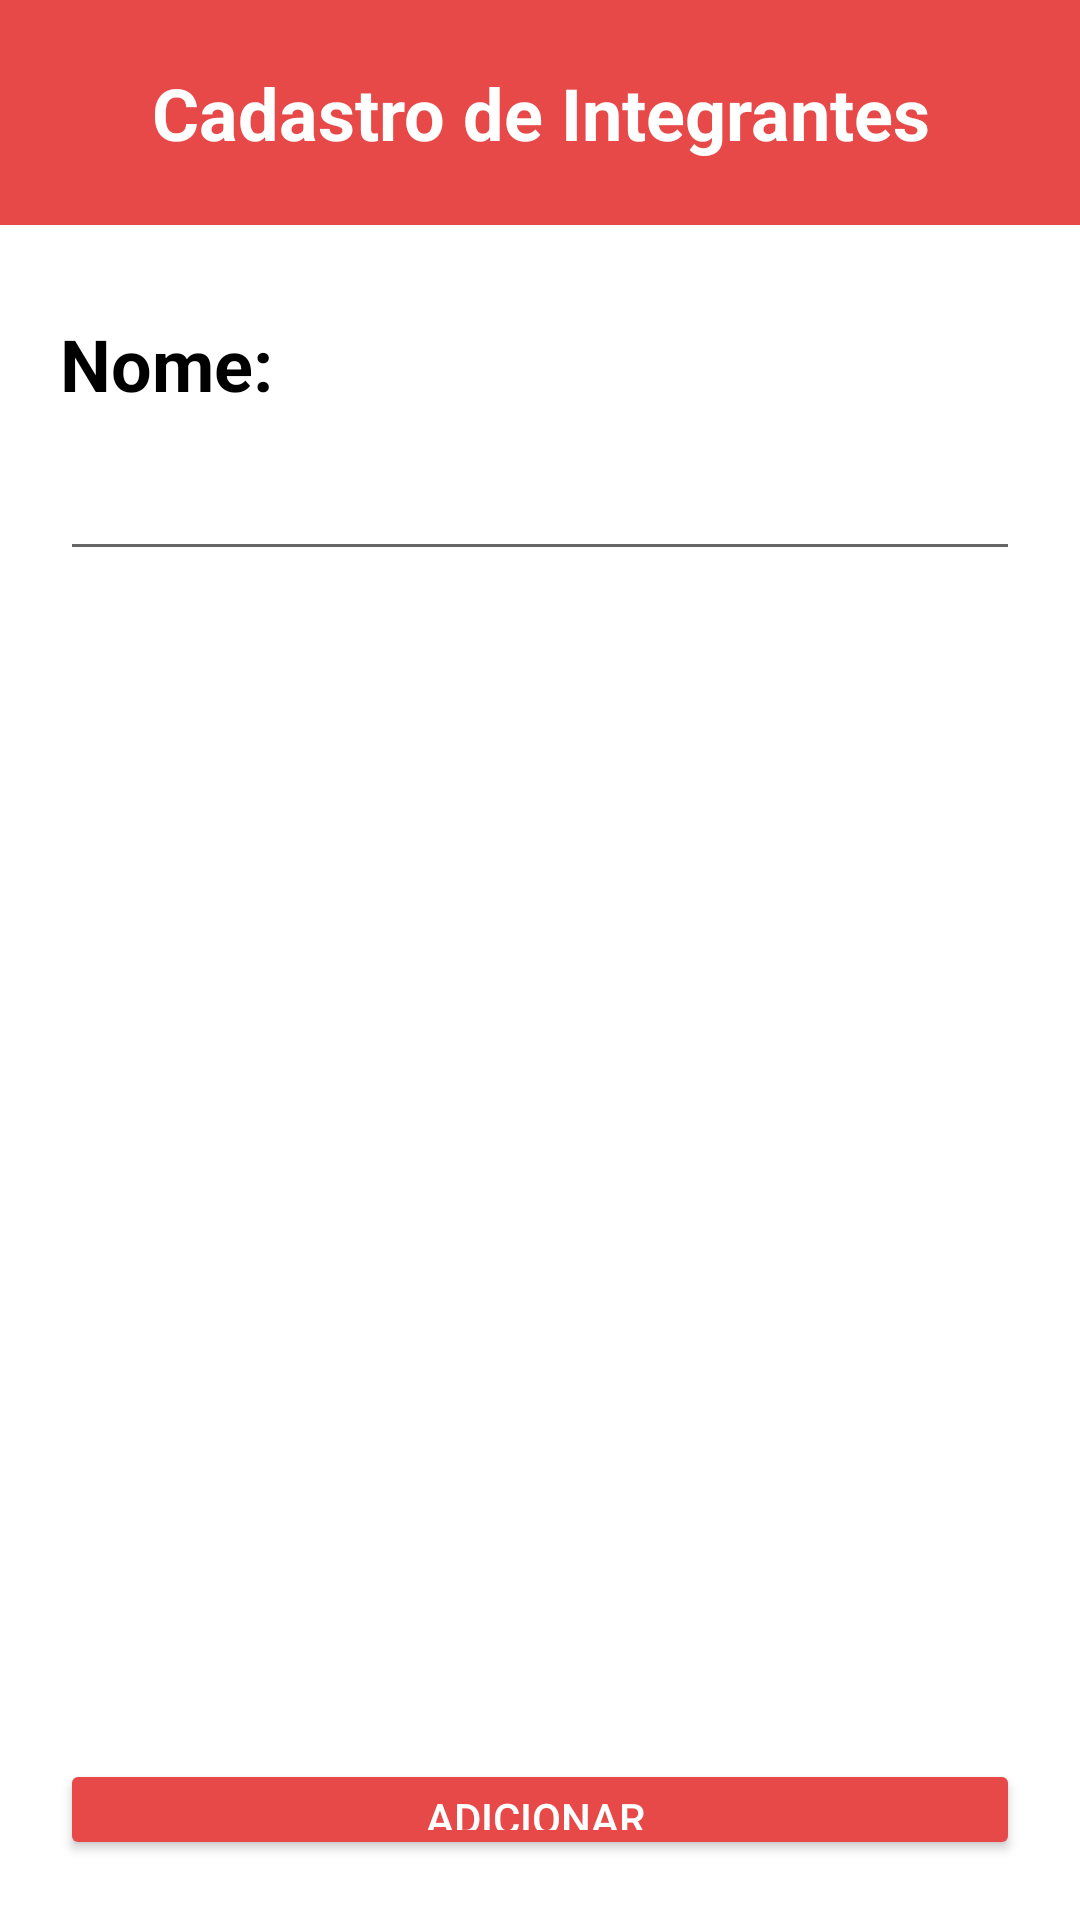

Here is an Android app screen rendered from its layout file. Give the layout XML and the strings, colors and styles it references.
<!-- AndroidManifest.xml: application theme Theme.CalculaConta -->
<!-- res/layout/activity_cadastro_pessoa.xml -->
<?xml version="1.0" encoding="utf-8"?>
<LinearLayout xmlns:android="http://schemas.android.com/apk/res/android"
    xmlns:app="http://schemas.android.com/apk/res-auto"
    xmlns:tools="http://schemas.android.com/tools"
    android:layout_width="match_parent"
    android:layout_height="match_parent"
    android:background="?attr/backgroundColor"
    android:orientation="vertical"
    tools:context=".CadastroPessoa">

    <TextView
        android:id="@+id/textView3"
        android:layout_width="match_parent"
        android:layout_height="75dp"
        android:layout_marginBottom="10dp"
        android:background="?attr/colorPrimary"
        android:gravity="center"
        android:text="Cadastro de Integrantes"
        android:textAlignment="center"
        android:textColor="?attr/colorSecondaryVariant"
        android:textSize="24sp"
        android:textStyle="bold" />

    <TextView
        android:id="@+id/textView4"
        android:layout_width="match_parent"
        android:layout_height="wrap_content"
        android:layout_marginLeft="20dp"
        android:layout_marginTop="20dp"
        android:layout_marginRight="20dp"
        android:layout_marginBottom="5dp"
        android:text="Nome:"
        android:textColor="?attr/colorPrimaryVariant"
        android:textSize="24sp"
        android:textStyle="bold" />

    <EditText
        android:id="@+id/editTextPersonName"
        android:layout_width="match_parent"
        android:layout_height="wrap_content"
        android:layout_marginLeft="20dp"
        android:layout_marginRight="20dp"
        android:ems="10"
        android:inputType="text|textPersonName|textCapCharacters|textCapSentences|textCapWords"
        android:minHeight="48dp" />

    <View
        android:id="@+id/divider"
        android:layout_width="match_parent"
        android:layout_height="376dp"
        android:background="#00FFFFFF" />

    <Button
        android:id="@+id/button"
        style="@style/MyButtons"
        android:layout_width="match_parent"
        android:layout_height="wrap_content"
        android:layout_margin="20dp"
        android:onClick="salvarPessoa"
        android:text="ADICIONAR " />

    <Button
        android:id="@+id/button2"
        style="@style/MyButtons"
        android:layout_width="match_parent"
        android:layout_height="wrap_content"
        android:layout_marginLeft="20dp"
        android:layout_marginRight="20dp"
        android:onClick="finalizarCadastros"
        android:text=" ADICIONAR E FINALIZAR" />
</LinearLayout>
<!-- resources referenced by this layout -->
<resources>
  <style name="MyButtons">
          <item name="backgroundTint">@color/PrimaryLight</item>
          <item name="android:textColor">@color/SecondaryTextLight</item>
          <item name="cornerRadius">20dp</item>
      </style>
  <style name="Theme.CalculaConta" parent="Theme.MaterialComponents.DayNight.NoActionBar">
          
          <item name="colorPrimary">@color/PrimaryLight</item>    
          <item name="colorPrimaryVariant">@color/PrimaryTextLight</item> 
          <item name="colorOnPrimary">@color/SecondaryTextLight</item>
          
          <item name="colorSecondary">@color/SecondaryLight</item>    
          <item name="colorSecondaryVariant">@color/SecondaryTextLight</item> 
          <item name="colorOnSecondary">@color/PrimaryTextLight</item>
          
          <item name="android:statusBarColor">@color/PrimaryLight</item>
          
          <item name="backgroundColor">@color/BackgroundLight</item>
      </style>
  <color name="PrimaryLight">#E74949</color>
  <color name="SecondaryTextLight">#FFFFFF</color>
  <color name="PrimaryTextLight">#000000</color>
  <color name="SecondaryLight">#FFE2E2</color>
  <color name="BackgroundLight">#FFFFFFFF</color>
</resources>
